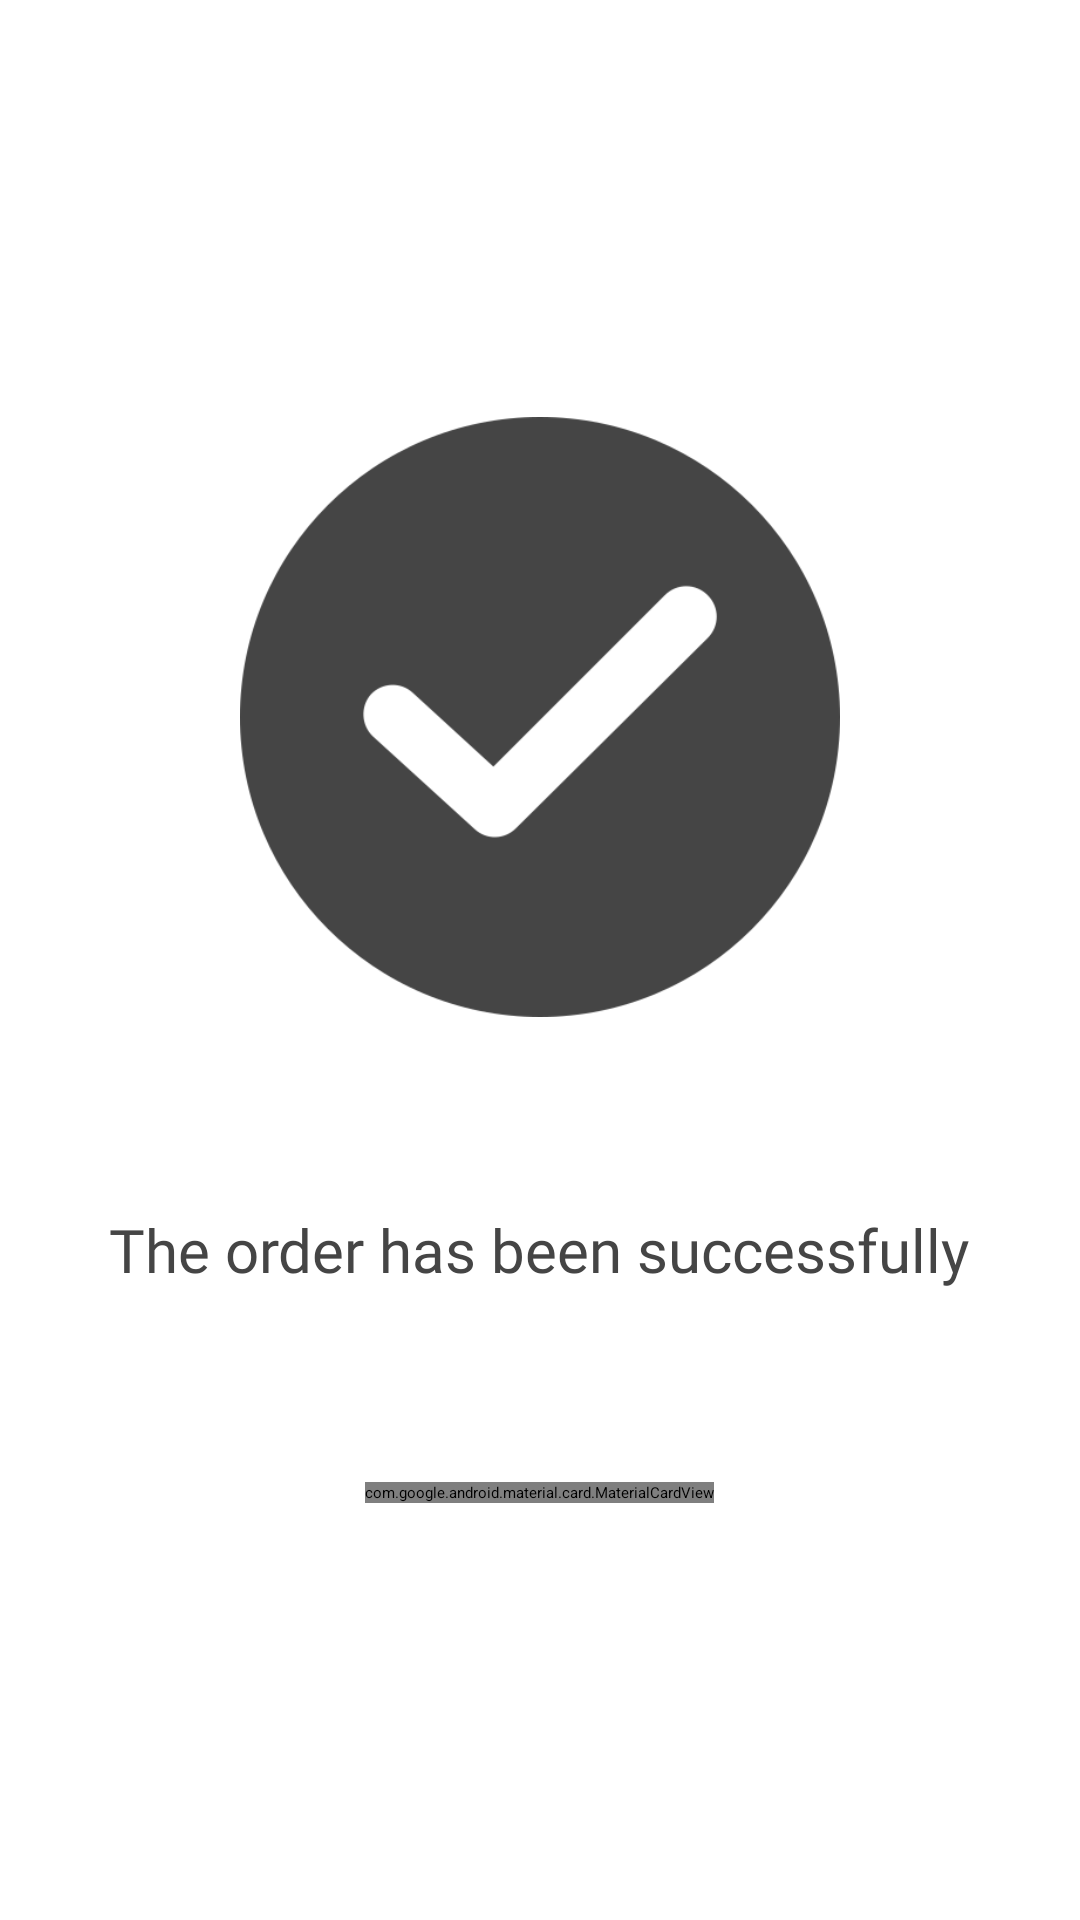

Produce the Android XML layout that renders to this screen, including the resource entries it uses.
<!-- AndroidManifest.xml: application theme Theme.Shoppy -->
<!-- res/layout/fragment_payment_success.xml -->
<?xml version="1.0" encoding="utf-8"?>
<LinearLayout xmlns:android="http://schemas.android.com/apk/res/android"
    xmlns:app="http://schemas.android.com/apk/res-auto"
    xmlns:tools="http://schemas.android.com/tools"
    android:layout_width="match_parent"
    android:layout_height="match_parent"
    android:background="@color/white"
    android:gravity="center"
    android:orientation="vertical"
    tools:context=".view.cart.PaymentSuccessFragment">


    <ImageView
        android:layout_width="match_parent"
        android:layout_height="200dp"
        android:layout_gravity="center"
        android:src="@drawable/success" />

    <TextView
        android:layout_width="wrap_content"
        android:layout_height="wrap_content"
        android:layout_marginTop="64dp"
        android:fontFamily="@font/lato_italic"
        android:text="The order has been successfully"
        android:textColor="@color/s_black"
        android:textSize="20sp" />

    <com.google.android.material.card.MaterialCardView
        android:layout_width="wrap_content"
        android:layout_height="wrap_content"
        android:id="@+id/cardOk"
        android:layout_marginTop="64dp"
        app:cardBackgroundColor="@color/s_black"
        app:strokeWidth="0dp">

        <TextView
            android:layout_width="wrap_content"
            android:layout_height="wrap_content"
            android:fontFamily="@font/lato"
            android:paddingHorizontal="64dp"
            android:paddingVertical="8dp"
            android:text="Ok"
            android:textColor="@color/white"
            android:textSize="22sp" />
    </com.google.android.material.card.MaterialCardView>

</LinearLayout>
<!-- resources referenced by this layout -->
<resources>
  <color name="s_black">#454545</color>
  <color name="white">#FFFFFFFF</color>
  <!-- drawable success: png bitmap (drawable, 22690 bytes) -->
  <style name="Theme.Shoppy" parent="Base.Theme.Shoppy" />
  <style name="Base.Theme.Shoppy" parent="Theme.Material3.Light.NoActionBar">
          
          <item name="colorPrimary">@color/s_black</item>
          <item name="android:statusBarColor">@color/s_black</item>
  
      </style>
</resources>
